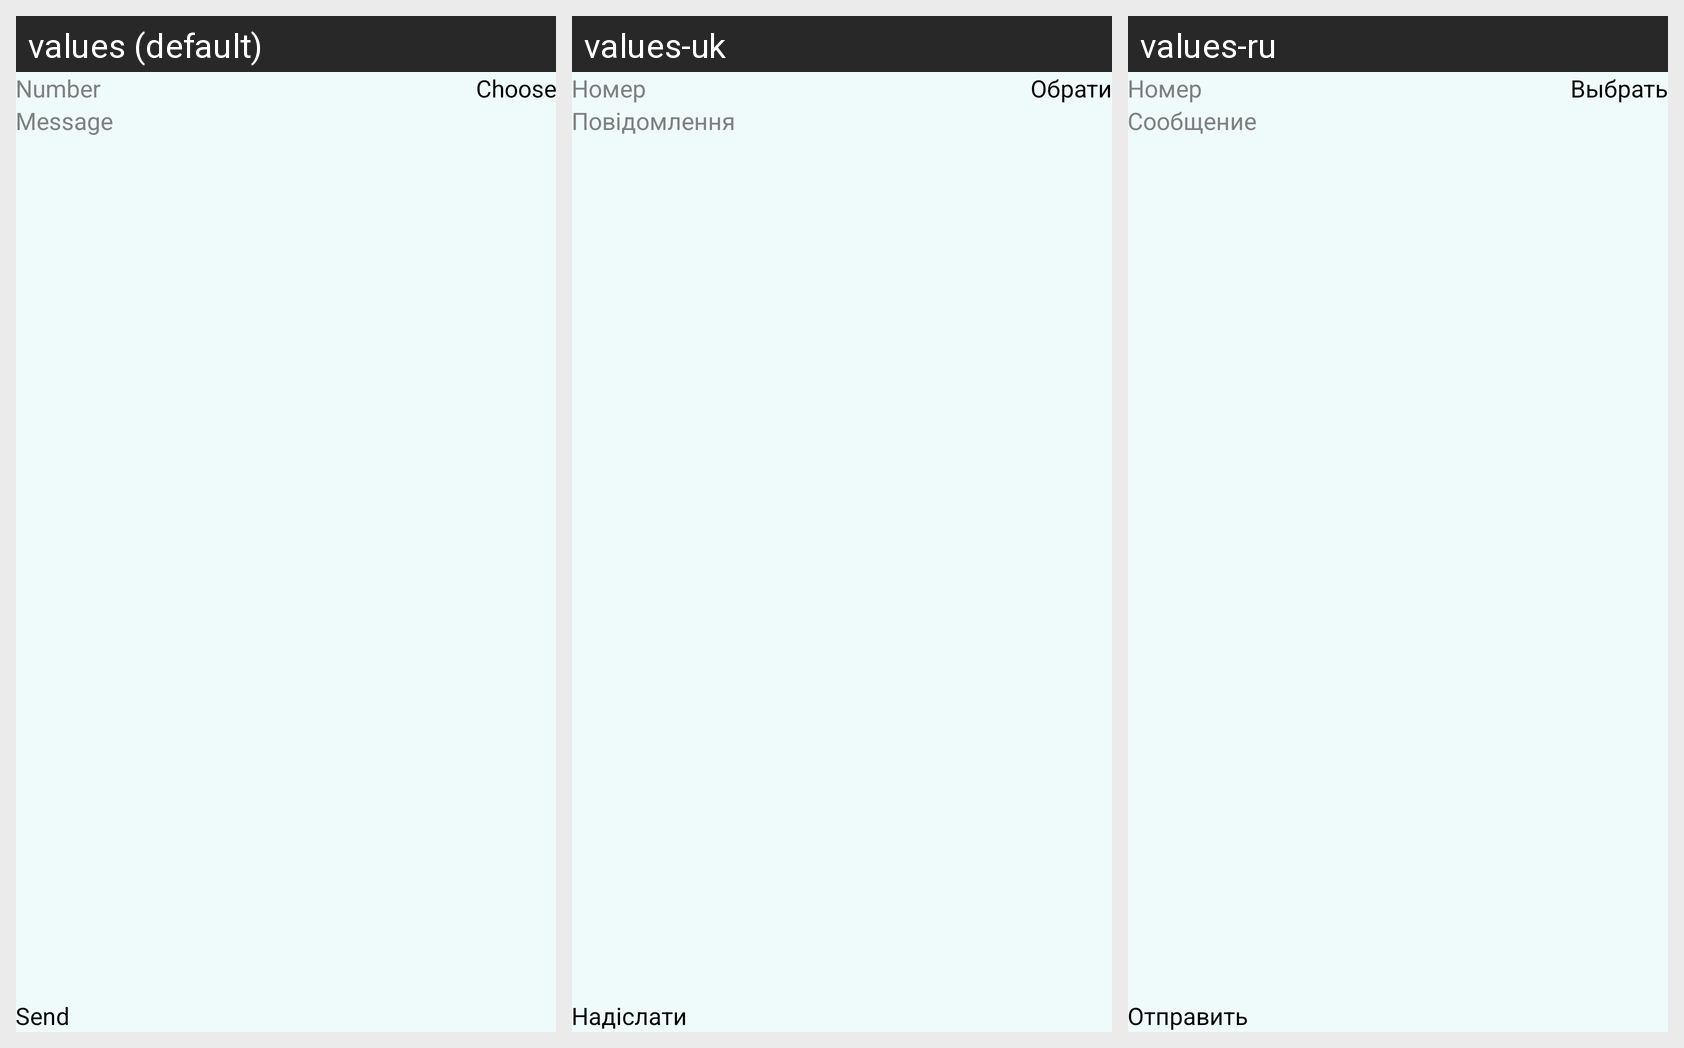

Here is an Android app screen in its default locale and in the app's own translations. Write out the translated-string differences for the strings that appear on this screen.
Android screen res/layout/activity_message.xml rendered under 3 locales, left to right: values (default), values-uk, values-ru. Device: Nexus 5 (rendered at 1080×1920; each locale shown at half size, 540×960, under a caption strip naming it); theme AppTheme.
Strings drawn on this screen, with the default value and each locale's value (text and hints the layout hard-codes appear in the picture but are not listed):

send
  values: Send
  values-uk: Надіслати
  values-ru: Отправить

number
  values: Number
  values-uk: Номер
  values-ru: Номер

choose
  values: Choose
  values-uk: Обрати
  values-ru: Выбрать

message
  values: Message
  values-uk: Повідомлення
  values-ru: Сообщение
